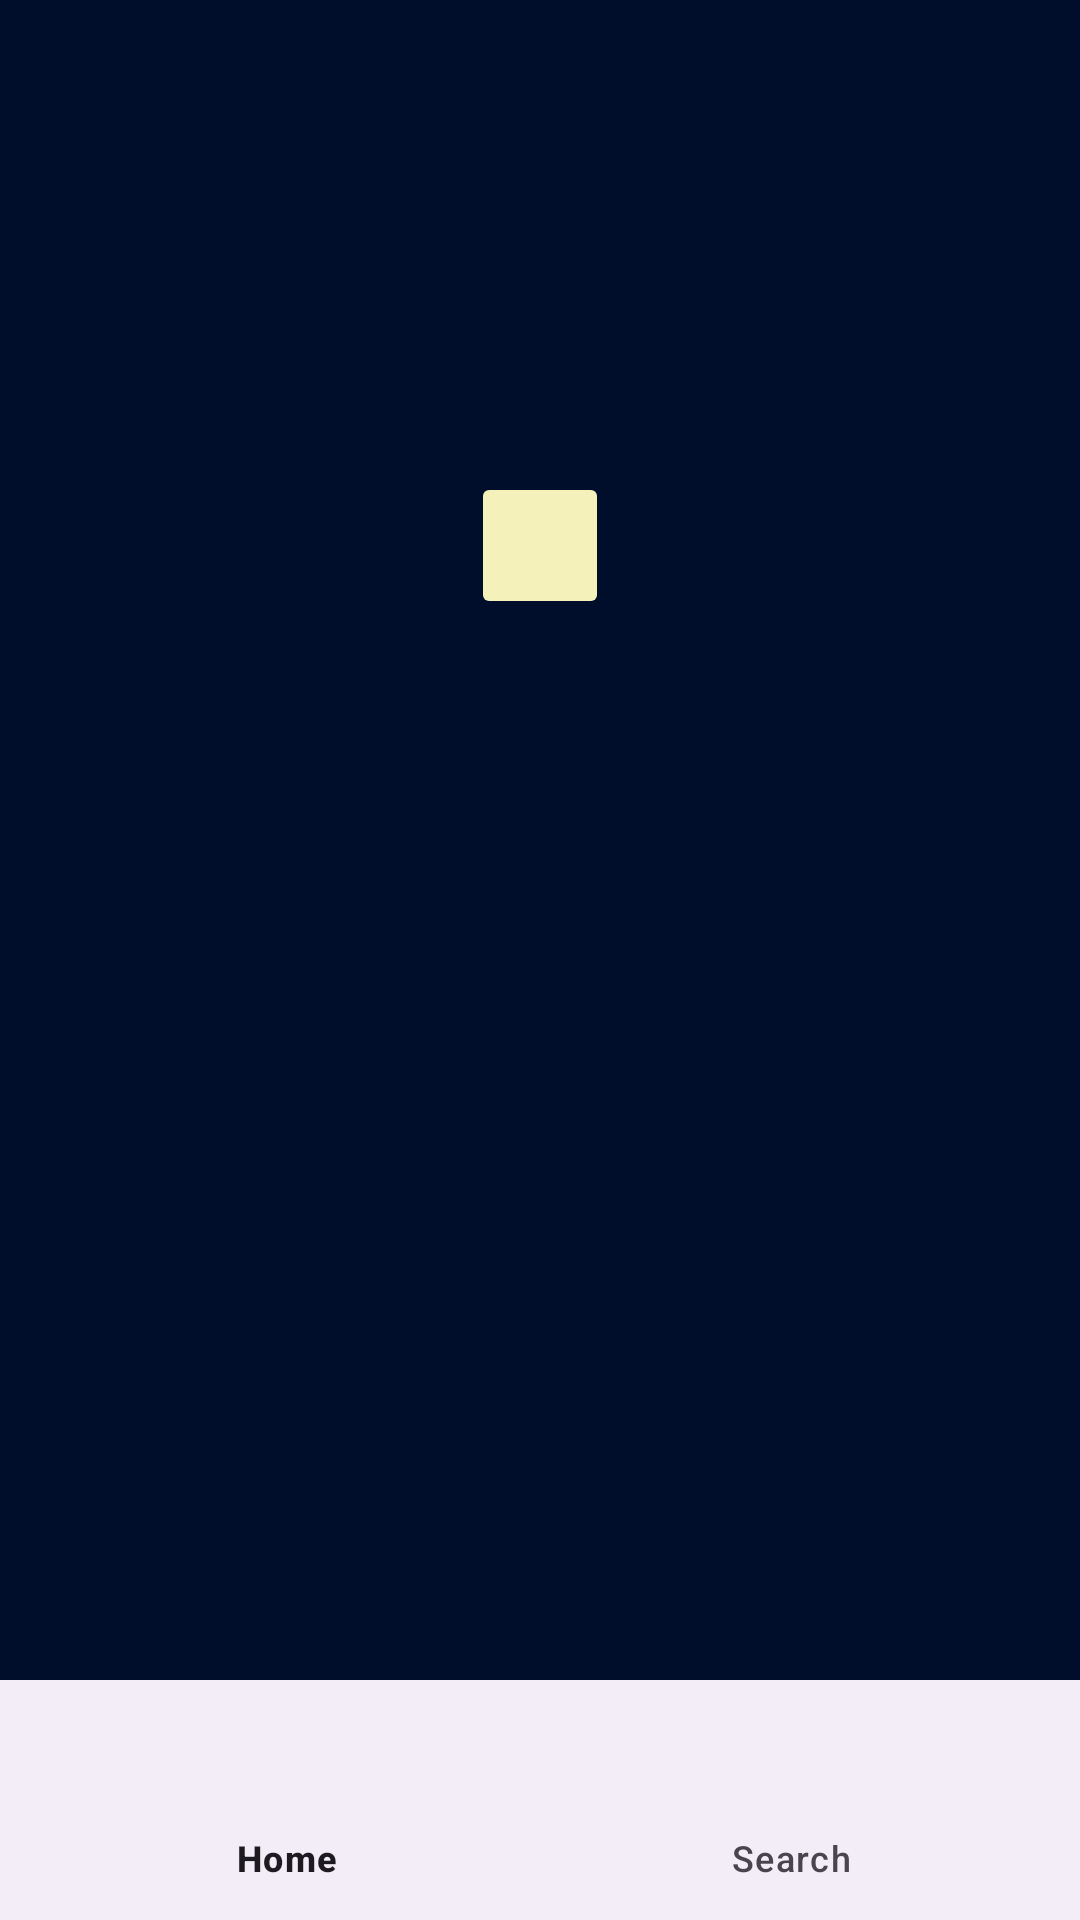

Android layout source for this screen:
<!-- AndroidManifest.xml: application theme Theme.Dispositivos_moviles_proyecto_gc_es1 -->
<!-- res/layout/activity_with_binding.xml -->
<?xml version="1.0" encoding="utf-8"?>
<androidx.constraintlayout.widget.ConstraintLayout xmlns:android="http://schemas.android.com/apk/res/android"
    xmlns:app="http://schemas.android.com/apk/res-auto"
    xmlns:tools="http://schemas.android.com/tools"
    android:layout_width="match_parent"
    android:layout_height="match_parent"
    tools:context=".ui.activities.ActivityWithBinding">

    <TextView
        android:id="@+id/txtWelcome"
        android:layout_width="match_parent"
        android:layout_height="wrap_content"
        android:textColor="@color/black"
        android:textSize="14sp"
        app:layout_constraintEnd_toEndOf="parent"
        app:layout_constraintStart_toStartOf="parent"
        app:layout_constraintTop_toTopOf="parent" />

    <TextView
        android:id="@+id/titulo"
        style="@style/Binding_Title"
        android:layout_width="wrap_content"
        android:layout_height="wrap_content"
        android:layout_marginTop="40dp"
        android:gravity="center"
        android:textSize="40sp"

        app:layout_constraintEnd_toEndOf="parent"
        app:layout_constraintHorizontal_bias="0.5"
        app:layout_constraintStart_toStartOf="parent"
        app:layout_constraintTop_toTopOf="parent" />


    <ImageButton
        android:id="@+id/imageButton2"
        android:layout_width="46dp"
        android:layout_height="49dp"
        android:layout_marginTop="64dp"
        android:backgroundTint="#F4F1BB"
        app:layout_constraintEnd_toEndOf="parent"
        app:layout_constraintStart_toStartOf="parent"
        app:layout_constraintTop_toBottomOf="@+id/titulo" />

    <com.google.android.material.bottomnavigation.BottomNavigationView
        android:id="@+id/bottom_navigation"
        android:layout_width="match_parent"
        android:layout_height="wrap_content"
        app:itemActiveIndicatorStyle="@style/ActiveIndicator"
        app:itemIconTint="@drawable/cualquiera"
        app:layout_constraintBottom_toBottomOf="parent"
        app:layout_constraintEnd_toEndOf="parent"
        app:layout_constraintStart_toStartOf="parent"
        app:menu="@menu/bottom_navigation_menu" />

    <ImageView
        android:id="@+id/gif3"
        android:layout_width="360dp"
        android:layout_height="680dp"
        app:layout_constraintEnd_toEndOf="parent"
        app:layout_constraintStart_toStartOf="parent"
        app:layout_constraintTop_toTopOf="@+id/txtWelcome"/>

    <FrameLayout
        android:id="@+id/fr_container"
        android:layout_width="match_parent"
        android:layout_height="match_parent"
        android:layout_marginHorizontal="20dp"
        android:layout_marginVertical="20dp"
        android:layout_marginTop="20dp"
        app:layout_constraintBottom_toTopOf="@+id/bottom_navigation"
        app:layout_constraintEnd_toEndOf="parent"
        app:layout_constraintStart_toStartOf="parent"
        app:layout_constraintTop_toTopOf="@+id/txtWelcome"
        app:layout_constraintVertical_bias="0.751">

    </FrameLayout>


</androidx.constraintlayout.widget.ConstraintLayout>
<!-- resources referenced by this layout -->
<resources>
  <color name="black">#FF000000</color>
  <!-- drawable cualquiera (drawable) -->
  <?xml version="1.0" encoding="utf-8"?>
  <selector xmlns:android="http://schemas.android.com/apk/res/android">
  <item android:color="@color/amarillo" android:state_checked="true"/>
      <item android:color="@color/black" />
  
  </selector>
  <style name="ActiveIndicator" parent="Widget.Material3.BottomNavigationView.ActiveIndicator">
          <item name="android:color">@color/azul</item>
      </style>
  <style name="Binding_Title">
          <item name="android:textColor">@color/title_binding</item>
      </style>
  <style name="Theme.Dispositivos_moviles_proyecto_gc_es1" parent="Base.Theme.Dispositivos_moviles_proyecto_gc_es1">
          <item name="android:textColor">@color/azul</item>
          <item name="android:textSize">25sp</item>
  
      </style>
  <color name="amarillo">#F1B912</color>
  <color name="azul">#23599A</color>
  <color name="title_binding">#FF9800</color>
  <style name="Base.Theme.Dispositivos_moviles_proyecto_gc_es1" parent="Theme.Material3.DayNight">
          
          
          <item name="android:windowBackground">#000E2B</item>
      </style>
</resources>
